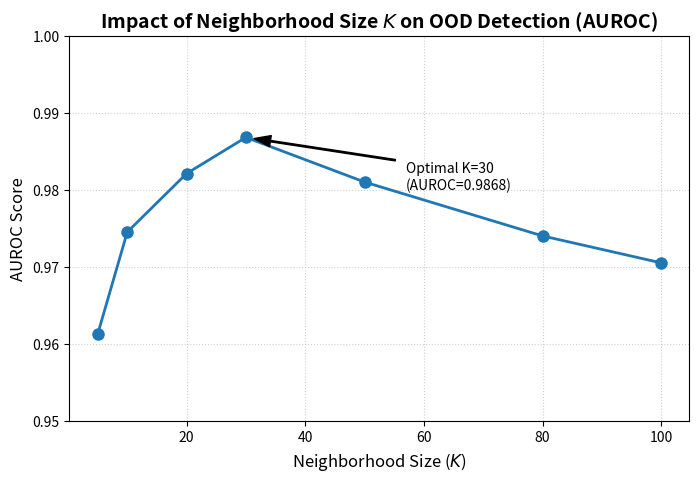

This chart was generated by the following Python code:
import matplotlib.pyplot as plt

k_values = [5, 10, 20, 30, 50, 80, 100]
auroc_scores = [0.9612, 0.9745, 0.9821, 0.9868, 0.9810, 0.9740, 0.9705]

plt.figure(figsize=(8, 5), dpi=150)
plt.plot(k_values, auroc_scores, marker='o', linestyle='-', color='#1f77b4', linewidth=2, markersize=8)

plt.annotate(f'Optimal K=30\n(AUROC={auroc_scores[3]:.4f})', 
             xy=(30, 0.9868), xytext=(57, 0.98),
             arrowprops=dict(facecolor='black', shrink=0.05, width=1, headwidth=8))

plt.title('Impact of Neighborhood Size $K$ on OOD Detection (AUROC)', fontsize=14, fontweight='bold')
plt.xlabel('Neighborhood Size ($K$)', fontsize=12)
plt.ylabel('AUROC Score', fontsize=12)
plt.grid(True, linestyle=':', alpha=0.6)
plt.ylim(0.95, 1.0)

plt.savefig('sensitivity_k.pdf', bbox_inches='tight')
plt.show()
